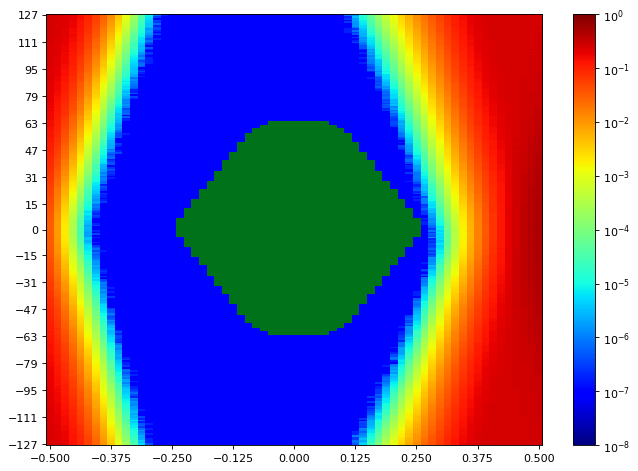

Data behind this chart, as committed beside it:
SW Version, 2020.2.2
Date and Time Started, 2022-Jun-08 18:04:11
Date and Time Ended, 2022-Jun-08 18:04:56
Scan Name, Scan 0
Link Settings, 
Reset RX After Applying Settings, false
Open Area, 8779
Horizontal Opening, 44
Horizontal Percentage, 67.69
Vertical Opening, 255
Vertical Percentage, 100
Dwell, BER
Dwell BER, 1e-5
Dwell Time, 0
Horizontal Increment, 1
Horizontal Range, -0.500 UI to 0.500 UI
Vertical Increment, 1
Vertical Range, 100%
Misc Info, ELF Version: 0x0009 SVN: 16356
Scan Start
2d statistical, -32, -31, -30, -29, -28, -27, -26, -25, -24, -23, -22, -21, -20, -19, -18, -17, -16, -15, -14, -13, -12, -11, -10
127, 0.2456, 0.2376, 0.2192, 0.1886, 0.1491, 0.1002, 0.06007, 0.03206, 0.01297, 0.00454, 0.001248, 0.0002774, 5.30251e-05, 7.24804e-06, 9.53689e-07, 9.53689e-08, 9.53689e-08, 9.53689e-08, 9.53689e-08, 9.53689e-08, 9.53689e-08, 9.53689e-08, 9.53689e-08
126, 0.2456, 0.2353, 0.2176, 0.1855, 0.1417, 0.09813, 0.05835, 0.02938, 0.01266, 0.004315, 0.001167, 0.0002318, 4.23438e-05, 8.20172e-06, 7.62951e-07, 1.90738e-07, 9.53689e-08, 9.53689e-08, 9.53689e-08, 9.53689e-08, 9.53689e-08, 9.53689e-08, 9.53689e-08
125, 0.2454, 0.2357, 0.2149, 0.1865, 0.1437, 0.09433, 0.05596, 0.02795, 0.01199, 0.004003, 0.00101, 0.0002223, 3.69078e-05, 6.86656e-06, 2.86107e-07, 9.53689e-08, 9.53689e-08, 9.53689e-08, 9.53689e-08, 9.53689e-08, 9.53689e-08, 9.53689e-08, 9.53689e-08
124, 0.2438, 0.2342, 0.213, 0.1806, 0.1388, 0.09221, 0.05351, 0.02607, 0.01111, 0.003631, 0.0009846, 0.0001894, 3.40467e-05, 5.34066e-06, 9.53689e-08, 9.53689e-08, 9.53689e-08, 9.53689e-08, 9.53689e-08, 9.53689e-08, 9.53689e-08, 9.53689e-08, 9.53689e-08
123, 0.2448, 0.2331, 0.2103, 0.1807, 0.1384, 0.09068, 0.0499, 0.02368, 0.0104, 0.003352, 0.0008559, 0.0001518, 2.9469e-05, 4.38697e-06, 3.81476e-07, 9.53689e-08, 9.53689e-08, 9.53689e-08, 9.53689e-08, 9.53689e-08, 9.53689e-08, 9.53689e-08, 9.53689e-08
122, 0.2437, 0.233, 0.212, 0.1753, 0.1275, 0.08618, 0.05073, 0.02416, 0.009628, 0.002952, 0.0007755, 0.0001514, 2.47005e-05, 4.10086e-06, 2.86107e-07, 9.53689e-08, 9.53689e-08, 9.53689e-08, 9.53689e-08, 9.53689e-08, 9.53689e-08, 9.53689e-08, 9.53689e-08
121, 0.2427, 0.2319, 0.21, 0.1765, 0.1285, 0.08587, 0.04682, 0.02217, 0.009115, 0.002757, 0.0006985, 0.0001367, 2.13626e-05, 3.52865e-06, 6.67582e-07, 9.53689e-08, 9.53689e-08, 9.53689e-08, 9.53689e-08, 9.53689e-08, 9.53689e-08, 9.53689e-08, 9.53689e-08
120, 0.2414, 0.2318, 0.2072, 0.1744, 0.1265, 0.08034, 0.04331, 0.02142, 0.008113, 0.0025, 0.0006458, 0.000117, 1.98367e-05, 3.81476e-06, 1.90738e-07, 9.53689e-08, 9.53689e-08, 9.53689e-08, 9.53689e-08, 9.53689e-08, 9.53689e-08, 9.53689e-08, 9.53689e-08
119, 0.2419, 0.2293, 0.2076, 0.1717, 0.1204, 0.07731, 0.04121, 0.01974, 0.007788, 0.002446, 0.0006201, 0.000113, 2.16487e-05, 2.7657e-06, 3.81476e-07, 9.53689e-08, 9.53689e-08, 9.53689e-08, 9.53689e-08, 9.53689e-08, 9.53689e-08, 9.53689e-08, 9.53689e-08
118, 0.2416, 0.2291, 0.2006, 0.1639, 0.1204, 0.07326, 0.03961, 0.01827, 0.006951, 0.00211, 0.000512, 9.35569e-05, 1.41146e-05, 1.62127e-06, 3.81476e-07, 9.53689e-08, 9.53689e-08, 9.53689e-08, 9.53689e-08, 9.53689e-08, 9.53689e-08, 9.53689e-08, 9.53689e-08
117, 0.2418, 0.227, 0.201, 0.1623, 0.1166, 0.07131, 0.03841, 0.01749, 0.006509, 0.001985, 0.0004656, 8.56413e-05, 1.27794e-05, 2.28885e-06, 1.90738e-07, 9.53689e-08, 9.53689e-08, 9.53689e-08, 9.53689e-08, 9.53689e-08, 9.53689e-08, 9.53689e-08, 9.53689e-08
116, 0.2384, 0.2249, 0.201, 0.1533, 0.1104, 0.07185, 0.03669, 0.01598, 0.00598, 0.001709, 0.0003935, 6.50416e-05, 1.36378e-05, 2.00275e-06, 9.53689e-08, 9.53689e-08, 9.53689e-08, 9.53689e-08, 9.53689e-08, 9.53689e-08, 9.53689e-08, 9.53689e-08, 9.53689e-08
115, 0.2394, 0.2254, 0.2001, 0.1542, 0.1128, 0.06743, 0.03568, 0.01532, 0.005501, 0.001626, 0.0003891, 6.15129e-05, 9.823e-06, 1.62127e-06, 2.86107e-07, 9.53689e-08, 9.53689e-08, 9.53689e-08, 9.53689e-08, 9.53689e-08, 9.53689e-08, 9.53689e-08, 9.53689e-08
114, 0.2387, 0.2238, 0.1942, 0.1565, 0.1061, 0.06398, 0.0333, 0.01438, 0.005054, 0.001451, 0.0003389, 4.77798e-05, 8.67857e-06, 9.53689e-07, 9.53689e-08, 9.53689e-08, 9.53689e-08, 9.53689e-08, 9.53689e-08, 9.53689e-08, 9.53689e-08, 9.53689e-08, 9.53689e-08
113, 0.2381, 0.2221, 0.1894, 0.1536, 0.106, 0.05988, 0.03194, 0.01285, 0.004609, 0.001277, 0.0002916, 4.69215e-05, 6.38972e-06, 8.5832e-07, 9.53689e-08, 9.53689e-08, 9.53689e-08, 9.53689e-08, 9.53689e-08, 9.53689e-08, 9.53689e-08, 9.53689e-08, 9.53689e-08
112, 0.2364, 0.2186, 0.191, 0.1464, 0.1008, 0.0592, 0.02943, 0.01184, 0.004256, 0.001205, 0.0002696, 4.37743e-05, 6.48508e-06, 4.76844e-07, 1.90738e-07, 9.53689e-08, 9.53689e-08, 9.53689e-08, 9.53689e-08, 9.53689e-08, 9.53689e-08, 9.53689e-08, 9.53689e-08
111, 0.2372, 0.2186, 0.1892, 0.1447, 0.1003, 0.0569, 0.02765, 0.01168, 0.003668, 0.001036, 0.0002216, 3.86244e-05, 5.24529e-06, 8.5832e-07, 9.53689e-08, 9.53689e-08, 9.53689e-08, 9.53689e-08, 9.53689e-08, 9.53689e-08, 9.53689e-08, 9.53689e-08, 9.53689e-08
110, 0.2374, 0.2188, 0.1867, 0.1391, 0.09453, 0.05308, 0.02579, 0.01033, 0.003407, 0.000942, 0.0001922, 3.24254e-05, 5.43603e-06, 4.76844e-07, 9.53689e-08, 9.53689e-08, 9.53689e-08, 9.53689e-08, 9.53689e-08, 9.53689e-08, 9.53689e-08, 9.53689e-08, 9.53689e-08
109, 0.2333, 0.213, 0.1809, 0.1382, 0.09108, 0.05207, 0.02422, 0.01017, 0.003186, 0.0008312, 0.0001911, 2.25071e-05, 3.71939e-06, 2.86107e-07, 9.53689e-08, 9.53689e-08, 9.53689e-08, 9.53689e-08, 9.53689e-08, 9.53689e-08, 9.53689e-08, 9.53689e-08, 9.53689e-08
108, 0.2353, 0.2127, 0.1766, 0.135, 0.08879, 0.04939, 0.02372, 0.009712, 0.002989, 0.0007476, 0.0001489, 2.43191e-05, 2.95644e-06, 9.53689e-08, 9.53689e-08, 9.53689e-08, 9.53689e-08, 9.53689e-08, 9.53689e-08, 9.53689e-08, 9.53689e-08, 9.53689e-08, 9.53689e-08
107, 0.2334, 0.2153, 0.1777, 0.1328, 0.08833, 0.04835, 0.02236, 0.00902, 0.002754, 0.0006679, 0.0001417, 2.39376e-05, 3.24254e-06, 4.76844e-07, 9.53689e-08, 9.53689e-08, 9.53689e-08, 9.53689e-08, 9.53689e-08, 9.53689e-08, 9.53689e-08, 9.53689e-08, 9.53689e-08
106, 0.2331, 0.2081, 0.1733, 0.1323, 0.08395, 0.04534, 0.02126, 0.00835, 0.002449, 0.0006645, 0.0001313, 1.68803e-05, 3.0518e-06, 1.90738e-07, 9.53689e-08, 9.53689e-08, 9.53689e-08, 9.53689e-08, 9.53689e-08, 9.53689e-08, 9.53689e-08, 9.53689e-08, 9.53689e-08
105, 0.2305, 0.2077, 0.1771, 0.1264, 0.08042, 0.04137, 0.01998, 0.007632, 0.002367, 0.0005283, 0.0001162, 1.56405e-05, 2.7657e-06, 9.53689e-08, 9.53689e-08, 9.53689e-08, 9.53689e-08, 9.53689e-08, 9.53689e-08, 9.53689e-08, 9.53689e-08, 9.53689e-08, 9.53689e-08
104, 0.2295, 0.2086, 0.1649, 0.1204, 0.0767, 0.03947, 0.01836, 0.007134, 0.002101, 0.0004986, 9.43198e-05, 1.38285e-05, 1.62127e-06, 2.86107e-07, 9.53689e-08, 9.53689e-08, 9.53689e-08, 9.53689e-08, 9.53689e-08, 9.53689e-08, 9.53689e-08, 9.53689e-08, 9.53689e-08
103, 0.2279, 0.2074, 0.1714, 0.1215, 0.07347, 0.0392, 0.01799, 0.00645, 0.001909, 0.0004674, 8.06821e-05, 1.08721e-05, 1.43053e-06, 1.90738e-07, 9.53689e-08, 9.53689e-08, 9.53689e-08, 9.53689e-08, 9.53689e-08, 9.53689e-08, 9.53689e-08, 9.53689e-08, 9.53689e-08
102, 0.2279, 0.2036, 0.1627, 0.1172, 0.07319, 0.03672, 0.0165, 0.005836, 0.001705, 0.0004044, 7.42924e-05, 8.96468e-06, 8.5832e-07, 9.53689e-08, 9.53689e-08, 9.53689e-08, 9.53689e-08, 9.53689e-08, 9.53689e-08, 9.53689e-08, 9.53689e-08, 9.53689e-08, 9.53689e-08
101, 0.2265, 0.2007, 0.1611, 0.1151, 0.06953, 0.03559, 0.01517, 0.005381, 0.001587, 0.0003736, 7.00961e-05, 7.15267e-06, 1.5259e-06, 1.90738e-07, 9.53689e-08, 9.53689e-08, 9.53689e-08, 9.53689e-08, 9.53689e-08, 9.53689e-08, 9.53689e-08, 9.53689e-08, 9.53689e-08
100, 0.2252, 0.1983, 0.1547, 0.1096, 0.06604, 0.03264, 0.01433, 0.004981, 0.001494, 0.0002963, 5.70306e-05, 6.58045e-06, 8.5832e-07, 1.90738e-07, 9.53689e-08, 9.53689e-08, 9.53689e-08, 9.53689e-08, 9.53689e-08, 9.53689e-08, 9.53689e-08, 9.53689e-08, 9.53689e-08
99, 0.2249, 0.195, 0.1572, 0.1103, 0.06414, 0.03314, 0.01362, 0.004723, 0.001303, 0.0002851, 5.44556e-05, 6.19898e-06, 3.81476e-07, 1.90738e-07, 9.53689e-08, 9.53689e-08, 9.53689e-08, 9.53689e-08, 9.53689e-08, 9.53689e-08, 9.53689e-08, 9.53689e-08, 9.53689e-08
98, 0.2208, 0.1937, 0.1558, 0.1057, 0.06173, 0.03067, 0.01275, 0.004161, 0.001161, 0.0002523, 4.25345e-05, 5.05455e-06, 6.67582e-07, 1.90738e-07, 9.53689e-08, 9.53689e-08, 9.53689e-08, 9.53689e-08, 9.53689e-08, 9.53689e-08, 9.53689e-08, 9.53689e-08, 9.53689e-08
97, 0.2214, 0.1959, 0.1501, 0.1014, 0.05828, 0.02828, 0.01205, 0.004004, 0.001095, 0.0002566, 3.89105e-05, 4.48234e-06, 7.62951e-07, 9.53689e-08, 9.53689e-08, 9.53689e-08, 9.53689e-08, 9.53689e-08, 9.53689e-08, 9.53689e-08, 9.53689e-08, 9.53689e-08, 9.53689e-08
96, 0.219, 0.186, 0.1479, 0.09995, 0.05581, 0.02793, 0.01155, 0.003655, 0.0009825, 0.0002081, 3.41421e-05, 3.91012e-06, 5.72213e-07, 9.53689e-08, 9.53689e-08, 9.53689e-08, 9.53689e-08, 9.53689e-08, 9.53689e-08, 9.53689e-08, 9.53689e-08, 9.53689e-08, 9.53689e-08
95, 0.22, 0.1881, 0.1437, 0.0987, 0.05392, 0.02615, 0.01047, 0.003336, 0.0008797, 0.0001895, 3.11856e-05, 3.71939e-06, 9.53689e-08, 9.53689e-08, 9.53689e-08, 9.53689e-08, 9.53689e-08, 9.53689e-08, 9.53689e-08, 9.53689e-08, 9.53689e-08, 9.53689e-08, 9.53689e-08
94, 0.2179, 0.1848, 0.1413, 0.09392, 0.05216, 0.02445, 0.009731, 0.003015, 0.000778, 0.0001813, 2.78477e-05, 3.33791e-06, 1.90738e-07, 9.53689e-08, 9.53689e-08, 9.53689e-08, 9.53689e-08, 9.53689e-08, 9.53689e-08, 9.53689e-08, 9.53689e-08, 9.53689e-08, 9.53689e-08
93, 0.2151, 0.1813, 0.137, 0.09026, 0.04878, 0.02289, 0.009195, 0.002826, 0.000695, 0.0001483, 1.86923e-05, 3.62402e-06, 3.81476e-07, 9.53689e-08, 9.53689e-08, 9.53689e-08, 9.53689e-08, 9.53689e-08, 9.53689e-08, 9.53689e-08, 9.53689e-08, 9.53689e-08, 9.53689e-08
92, 0.213, 0.1856, 0.1415, 0.0911, 0.04781, 0.02126, 0.008525, 0.002575, 0.0006639, 0.0001376, 2.00275e-05, 3.0518e-06, 1.90738e-07, 9.53689e-08, 9.53689e-08, 9.53689e-08, 9.53689e-08, 9.53689e-08, 9.53689e-08, 9.53689e-08, 9.53689e-08, 9.53689e-08, 9.53689e-08
91, 0.2106, 0.18, 0.1348, 0.08702, 0.04439, 0.01996, 0.00786, 0.002263, 0.000571, 0.0001154, 1.91691e-05, 2.28885e-06, 9.53689e-08, 9.53689e-08, 9.53689e-08, 9.53689e-08, 9.53689e-08, 9.53689e-08, 9.53689e-08, 9.53689e-08, 9.53689e-08, 9.53689e-08, 9.53689e-08
90, 0.2107, 0.1766, 0.1274, 0.08119, 0.04621, 0.01999, 0.007099, 0.002111, 0.0005409, 0.0001056, 1.55451e-05, 2.09812e-06, 1.90738e-07, 9.53689e-08, 9.53689e-08, 9.53689e-08, 9.53689e-08, 9.53689e-08, 9.53689e-08, 9.53689e-08, 9.53689e-08, 9.53689e-08, 9.53689e-08
89, 0.2096, 0.1736, 0.1304, 0.07769, 0.04357, 0.01854, 0.006268, 0.001971, 0.0004928, 9.01236e-05, 1.29702e-05, 8.5832e-07, 9.53689e-08, 9.53689e-08, 9.53689e-08, 9.53689e-08, 9.53689e-08, 9.53689e-08, 9.53689e-08, 9.53689e-08, 9.53689e-08, 9.53689e-08, 9.53689e-08
88, 0.2068, 0.1707, 0.1261, 0.07887, 0.03931, 0.01684, 0.006035, 0.001824, 0.0004483, 8.08728e-05, 9.63226e-06, 1.33516e-06, 9.53689e-08, 9.53689e-08, 9.53689e-08, 9.53689e-08, 9.53689e-08, 9.53689e-08, 9.53689e-08, 9.53689e-08, 9.53689e-08, 9.53689e-08, 9.53689e-08
... 216 more rows
